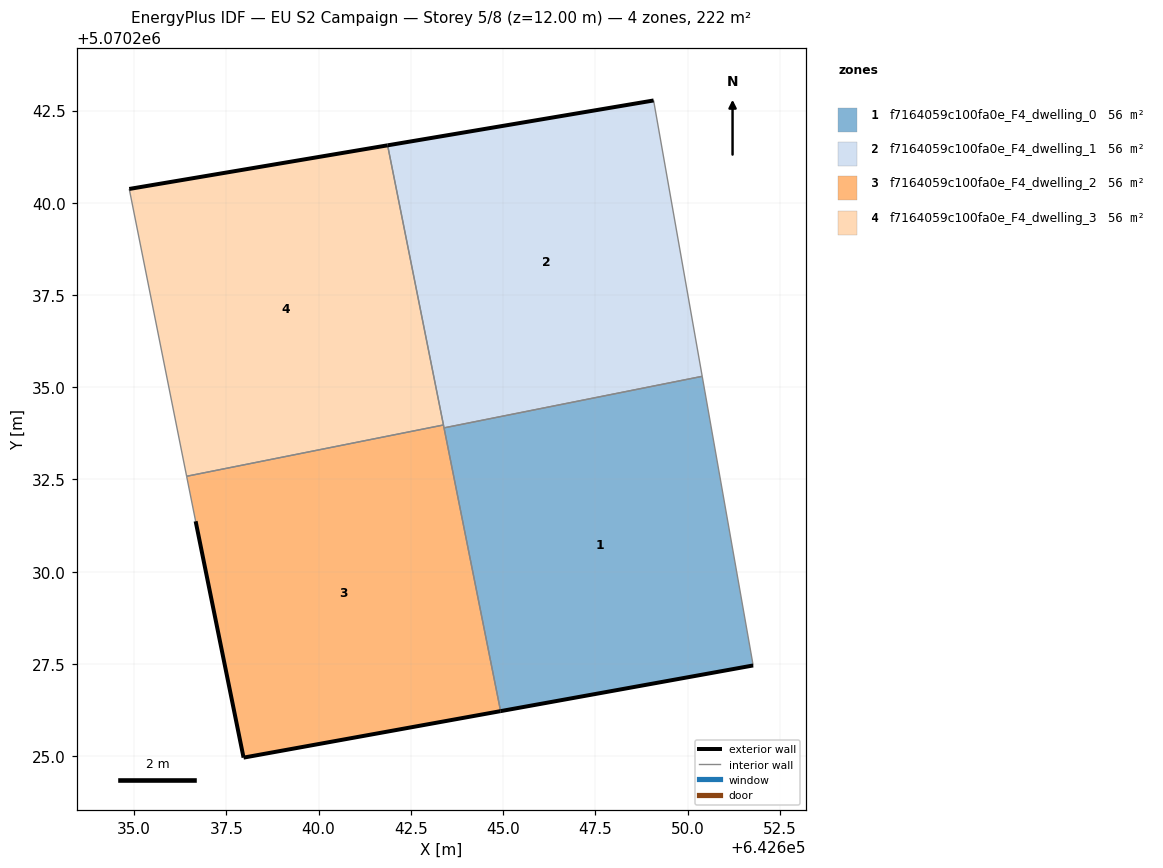
=== STOREY PLAN SPEC (per zone: floor XY polygon, exterior-wall plan segments, windows/doors) ===
zone 1: f7164059c100fa0e_F4_dwelling_0  (55.6 m²)
  floor: (642651.78, 5070227.46) (642650.40, 5070235.30) (642643.40, 5070233.90) (642644.93, 5070226.22)
  exterior wall: (642651.78, 5070227.46) – (642644.93, 5070226.22)  [7.0 m]
  interior walls: 3
zone 2: f7164059c100fa0e_F4_dwelling_1  (55.6 m²)
  floor: (642650.40, 5070235.30) (642649.08, 5070242.77) (642641.87, 5070241.56) (642643.40, 5070233.90)
  exterior wall: (642641.87, 5070241.56) – (642649.08, 5070242.77)  [7.3 m]
  interior walls: 4
zone 3: f7164059c100fa0e_F4_dwelling_2  (55.6 m²)
  floor: (642644.93, 5070226.22) (642643.38, 5070233.98) (642636.42, 5070232.59) (642636.67, 5070231.37) (642637.97, 5070224.96)
  exterior wall: (642644.93, 5070226.22) – (642637.97, 5070224.96)  [7.1 m]
  exterior wall: (642637.97, 5070224.96) – (642636.67, 5070231.37)  [6.5 m]
  interior walls: 4
zone 4: f7164059c100fa0e_F4_dwelling_3  (55.6 m²)
  floor: (642643.38, 5070233.98) (642641.87, 5070241.56) (642634.87, 5070240.37) (642636.42, 5070232.59)
  exterior wall: (642634.87, 5070240.37) – (642641.87, 5070241.56)  [7.1 m]
  interior walls: 3

=== DERIVED (storey summary) ===
Building: EU S2 Campaign
Storey: 5 of 8  (floor level z = 12.00 m)
Storey gross floor area: 222.4 m²
Zones on this storey: 4
  - f7164059c100fa0e_F4_dwelling_0: floor 55.6 m²; exterior wall 7.0 m (20.9 m²); WWR 0.0%
  - f7164059c100fa0e_F4_dwelling_1: floor 55.6 m²; exterior wall 7.3 m (21.9 m²); WWR 0.0%
  - f7164059c100fa0e_F4_dwelling_2: floor 55.6 m²; exterior wall 13.6 m (40.8 m²); WWR 0.0%
  - f7164059c100fa0e_F4_dwelling_3: floor 55.6 m²; exterior wall 7.1 m (21.3 m²); WWR 0.0%
Zone adjacency (shared interzone walls):
  - f7164059c100fa0e_F4_dwelling_0 ↔ f7164059c100fa0e_F4_dwelling_1
  - f7164059c100fa0e_F4_dwelling_0 ↔ f7164059c100fa0e_F4_dwelling_2
  - f7164059c100fa0e_F4_dwelling_1 ↔ f7164059c100fa0e_F4_dwelling_2
  - f7164059c100fa0e_F4_dwelling_1 ↔ f7164059c100fa0e_F4_dwelling_3
  - f7164059c100fa0e_F4_dwelling_2 ↔ f7164059c100fa0e_F4_dwelling_3